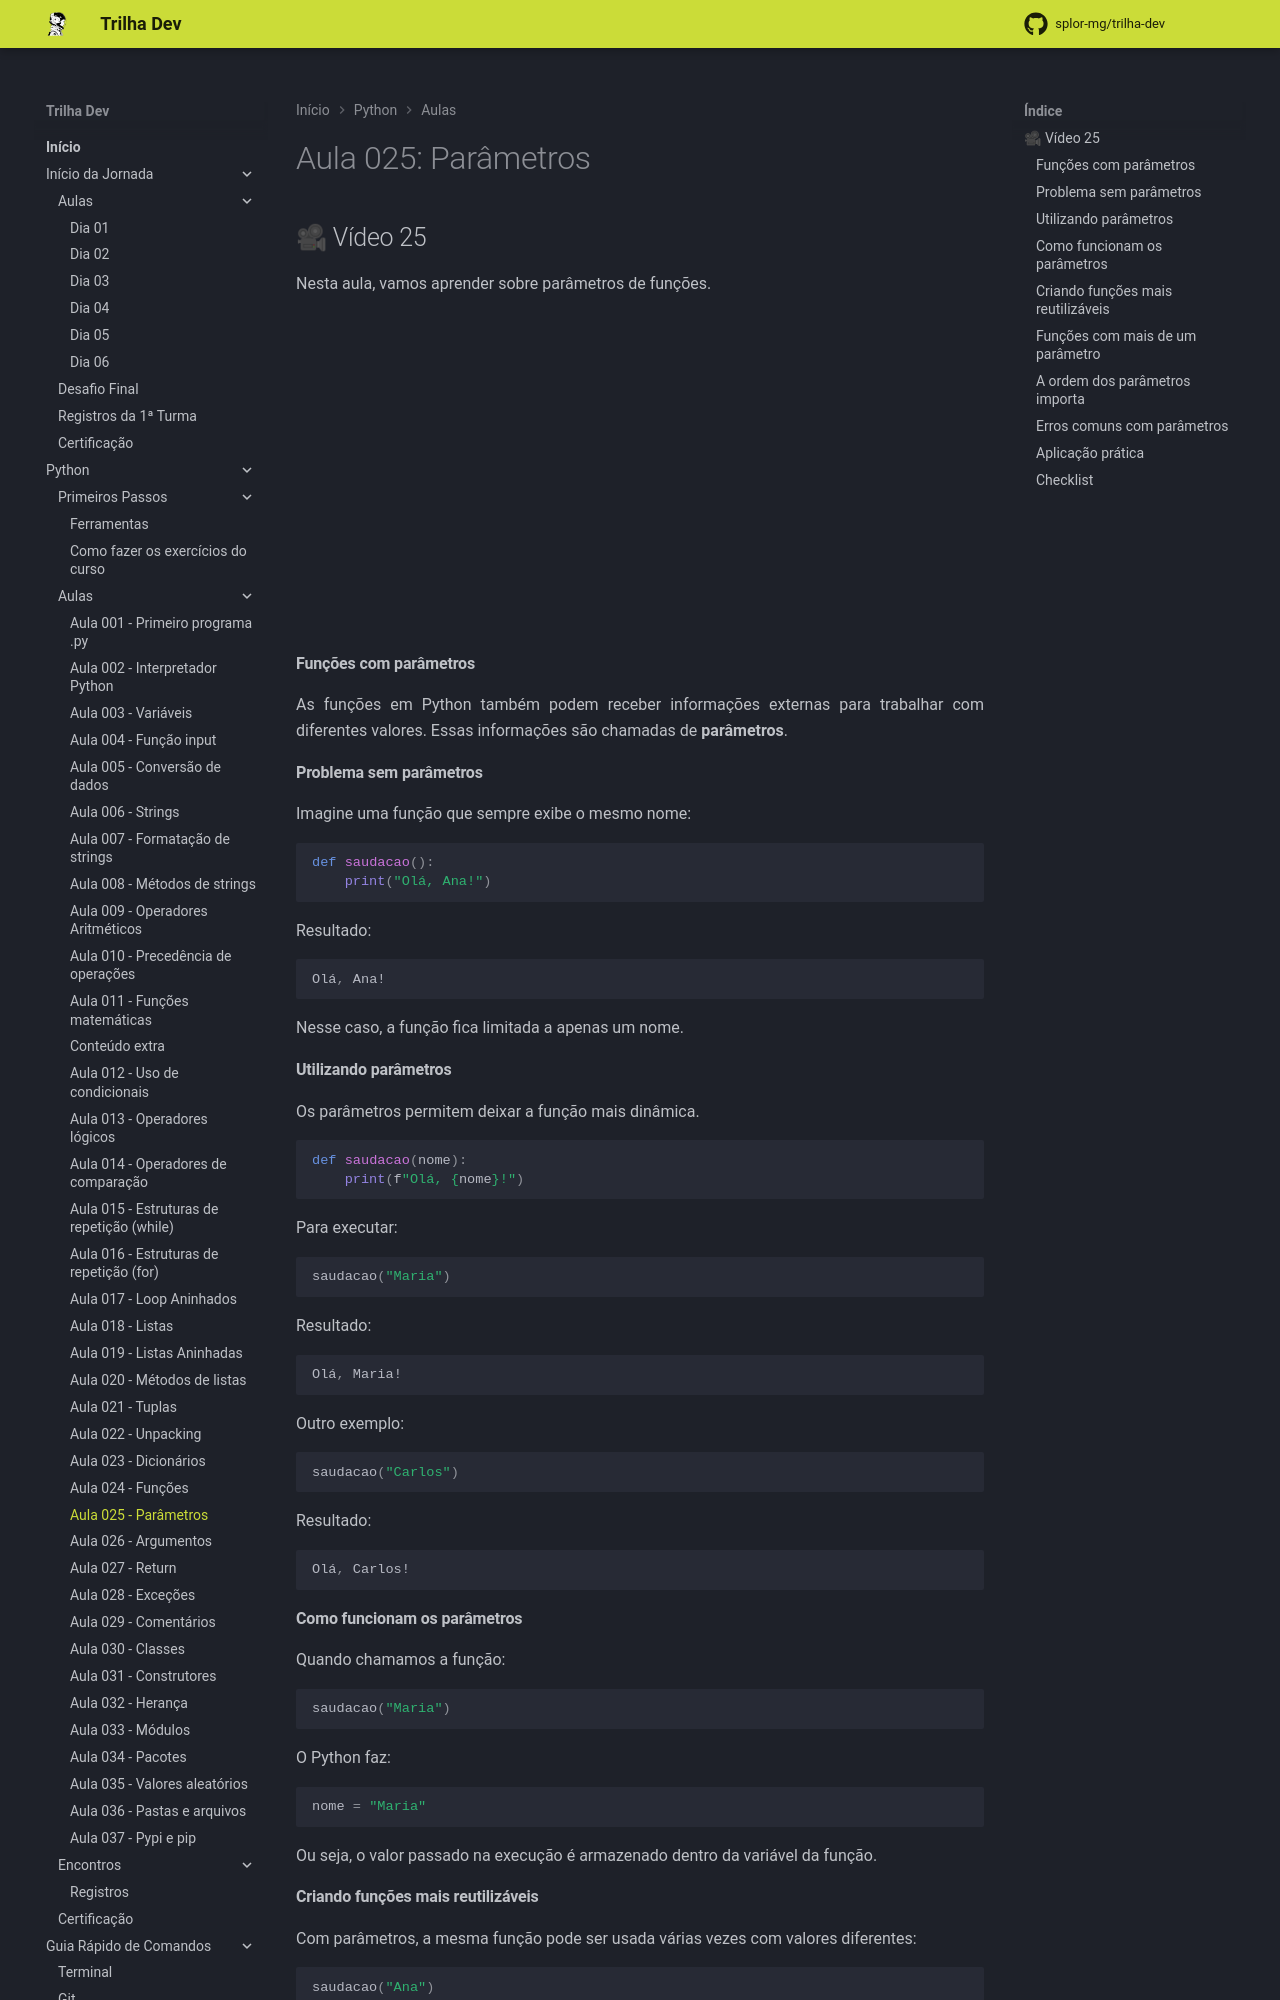

repository: splor-mg/trilha-dev · page: main/python/aulas/025_parametros/index.html · generator: mkdocs

---
comments: true
---
# Aula 025: Parâmetros

## 🎥 Vídeo 25

Nesta aula, vamos aprender sobre parâmetros de funções.

<iframe width="560" height="315" src="https://www.youtube.com/embed/rQg1j9U8nHI?si=3t4qin6bB5y_JoyJ" title="YouTube video player" frameborder="0" allow="accelerometer; autoplay; clipboard-write; encrypted-media; gyroscope; picture-in-picture; web-share" referrerpolicy="strict-origin-when-cross-origin" allowfullscreen></iframe>

#### **Funções com parâmetros**

As funções em Python também podem receber informações externas para trabalhar com diferentes valores. Essas informações são chamadas de **parâmetros**.

#### **Problema sem parâmetros**

Imagine uma função que sempre exibe o mesmo nome:

``` py
def saudacao():
    print("Olá, Ana!")
```

Resultado:

``` py
Olá, Ana!
```

Nesse caso, a função fica limitada a apenas um nome.

#### **Utilizando parâmetros**

Os parâmetros permitem deixar a função mais dinâmica.

``` py
def saudacao(nome):
    print(f"Olá, {nome}!")
```

Para executar:

``` py
saudacao("Maria")
```

Resultado:

``` py
Olá, Maria!
```

Outro exemplo:

``` py
saudacao("Carlos")
```

Resultado:

``` py
Olá, Carlos!
```

#### **Como funcionam os parâmetros**

Quando chamamos a função:

``` py
saudacao("Maria")
```

O Python faz:

``` py
nome = "Maria"
```

Ou seja, o valor passado na execução é armazenado dentro da variável da função.
